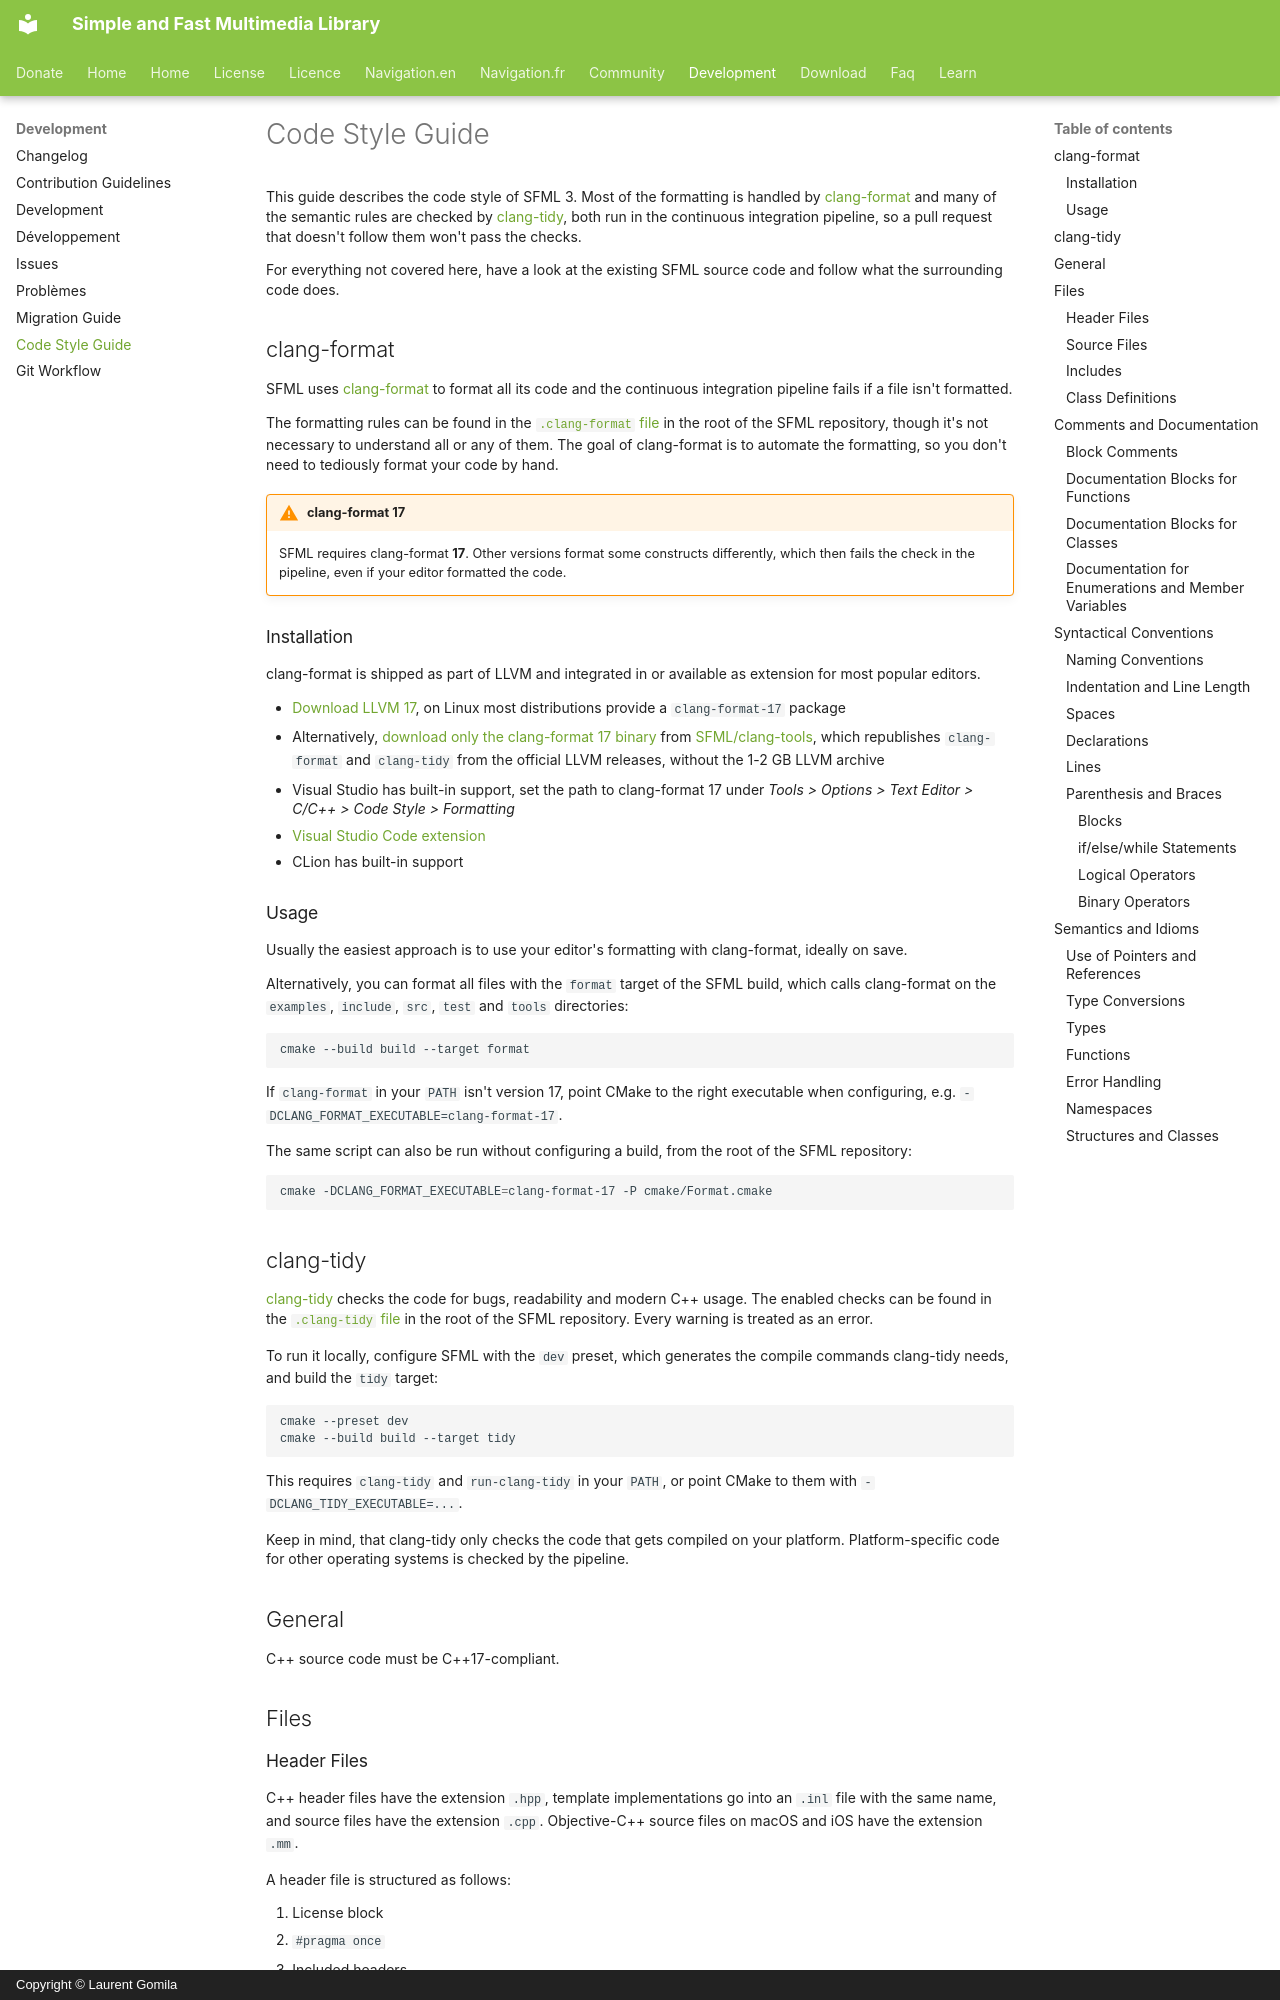

repository: SFML/SFML-Website · page: development/style/index.html · generator: mkdocs · copyright: Copyright © Laurent Gomila

# Code Style Guide

This guide describes the code style of SFML 3. Most of the formatting is handled by [clang-format](#clang-format) and many of the semantic rules are checked by [clang-tidy](#clang-tidy), both run in the continuous integration pipeline, so a pull request that doesn't follow them won't pass the checks.

For everything not covered here, have a look at the existing SFML source code and follow what the surrounding code does.

## clang-format

SFML uses [clang-format](https://clang.llvm.org/docs/ClangFormat.html) to format all its code and the continuous integration pipeline fails if a file isn't formatted.

The formatting rules can be found in the [`.clang-format` file](https://github.com/SFML/SFML/blob/master/.clang-format) in the root of the SFML repository, though it's not necessary to understand all or any of them.
The goal of clang-format is to automate the formatting, so you don't need to tediously format your code by hand.

!!! warning "clang-format 17"

    SFML requires clang-format **17**. Other versions format some constructs differently, which then fails the check in the pipeline, even if your editor formatted the code.

### Installation

clang-format is shipped as part of LLVM and integrated in or available as extension for most popular editors.

- [Download LLVM 17](https://github.com/llvm/llvm-project/releases/tag/llvmorg-17.0.6), on Linux most distributions provide a `clang-format-17` package
- Alternatively, [download only the clang-format 17 binary](https://github.com/SFML/clang-tools/releases/tag/llvmorg-17.0.6) from [SFML/clang-tools](https://github.com/SFML/clang-tools), which republishes `clang-format` and `clang-tidy` from the official LLVM releases, without the 1-2 GB LLVM archive
- Visual Studio has built-in support, set the path to clang-format 17 under _Tools > Options > Text Editor > C/C++ > Code Style > Formatting_
- [Visual Studio Code extension](https://marketplace.visualstudio.com/items?itemName=xaver.clang-format)
- CLion has built-in support

### Usage

Usually the easiest approach is to use your editor's formatting with clang-format, ideally on save.

Alternatively, you can format all files with the `format` target of the SFML build, which calls clang-format on the `examples`, `include`, `src`, `test` and `tools` directories:

```bash
cmake --build build --target format
```

If `clang-format` in your `PATH` isn't version 17, point CMake to the right executable when configuring, e.g. `-DCLANG_FORMAT_EXECUTABLE=clang-format-17`.

The same script can also be run without configuring a build, from the root of the SFML repository:

```bash
cmake -DCLANG_FORMAT_EXECUTABLE=clang-format-17 -P cmake/Format.cmake
```

## clang-tidy

[clang-tidy](https://clang.llvm.org/extra/clang-tidy/) checks the code for bugs, readability and modern C++ usage. The enabled checks can be found in the [`.clang-tidy` file](https://github.com/SFML/SFML/blob/master/.clang-tidy) in the root of the SFML repository. Every warning is treated as an error.

To run it locally, configure SFML with the `dev` preset, which generates the compile commands clang-tidy needs, and build the `tidy` target:

```bash
cmake --preset dev
cmake --build build --target tidy
```

This requires `clang-tidy` and `run-clang-tidy` in your `PATH`, or point CMake to them with `-DCLANG_TIDY_EXECUTABLE=...`.

Keep in mind, that clang-tidy only checks the code that gets compiled on your platform. Platform-specific code for other operating systems is checked by the pipeline.
